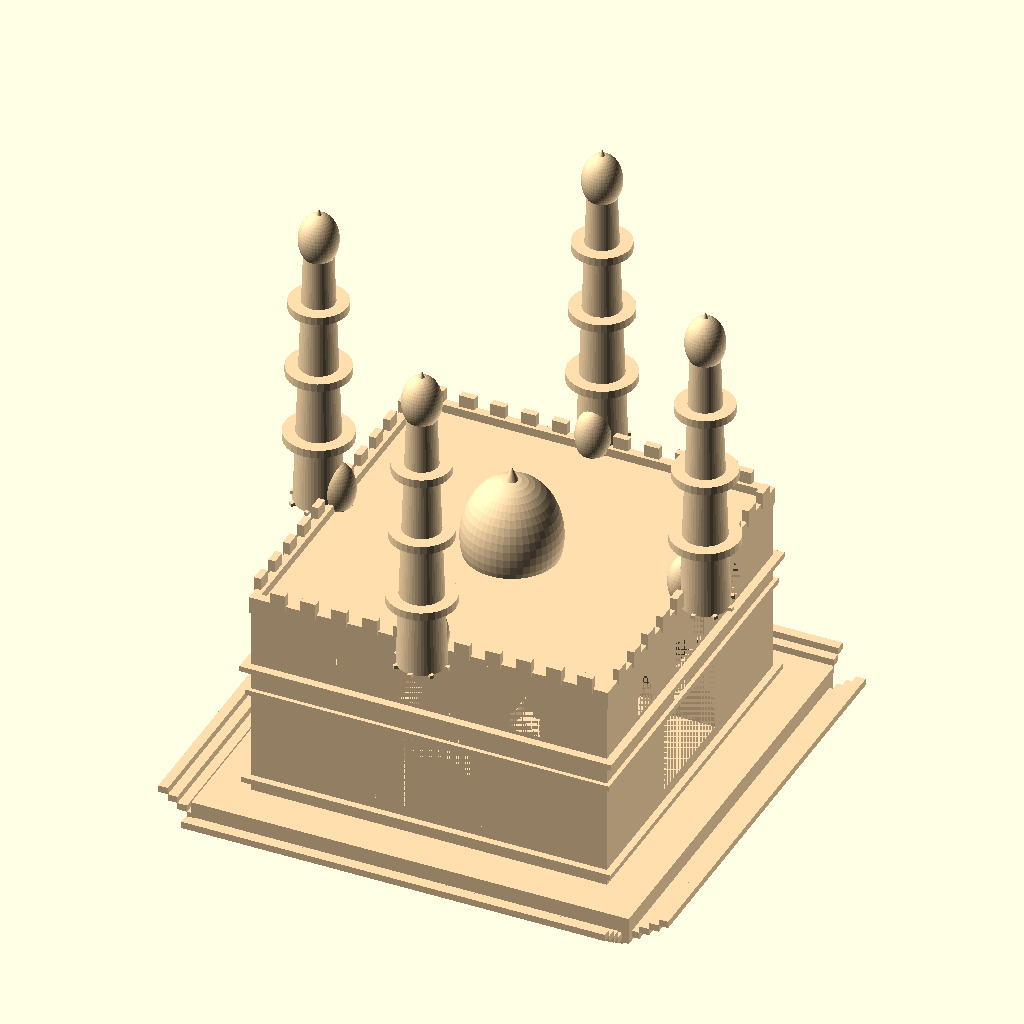
Cell 1: the model at its default parameters.
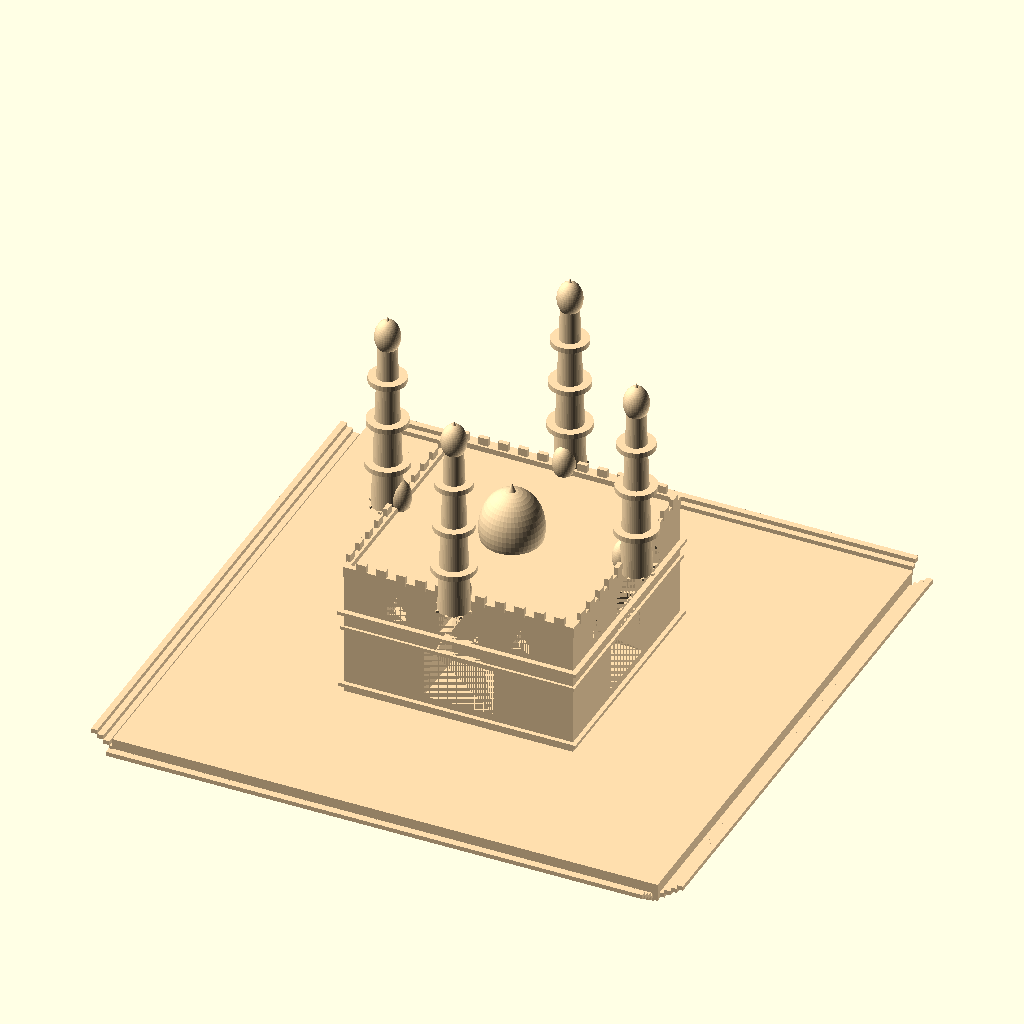
Cell 2 — BASE_W set to 120, the other parameters unchanged.
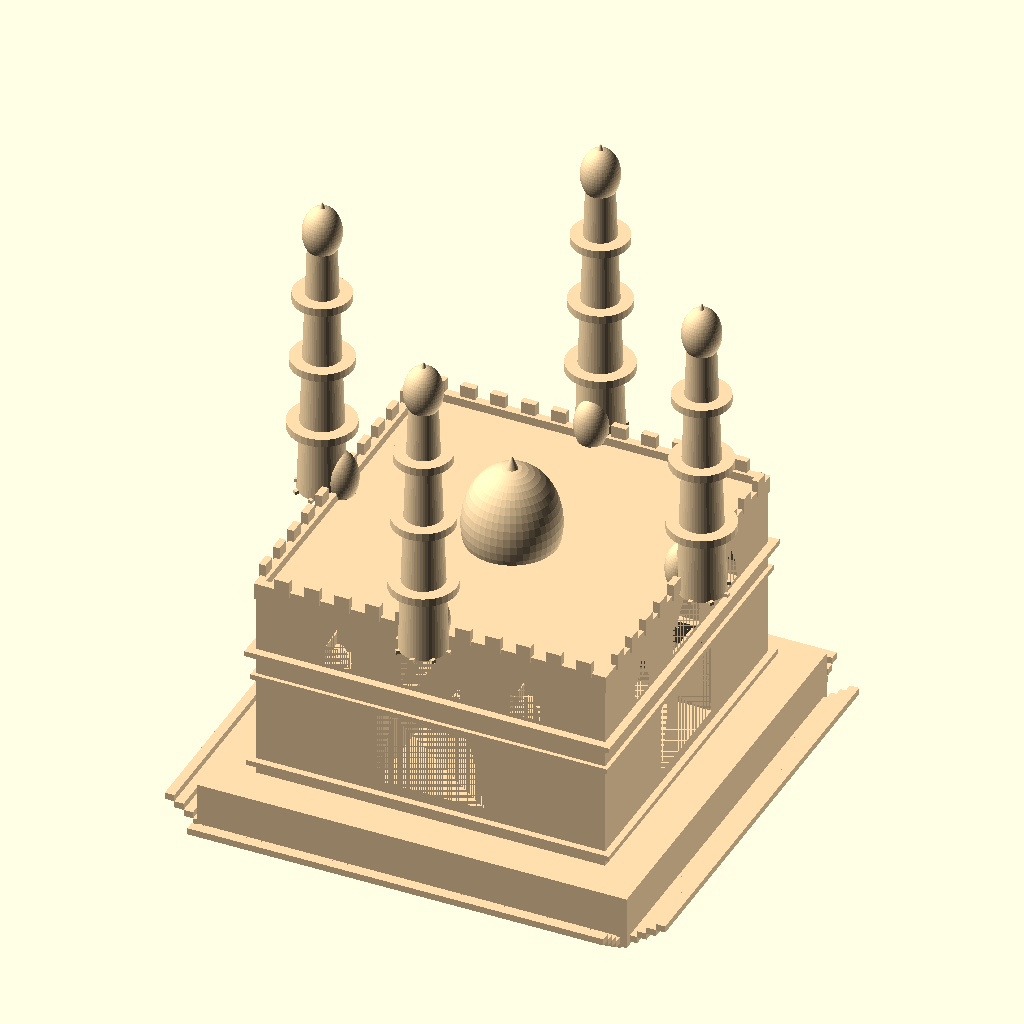
Cell 3 — BASE_H set to 8, the other parameters unchanged.
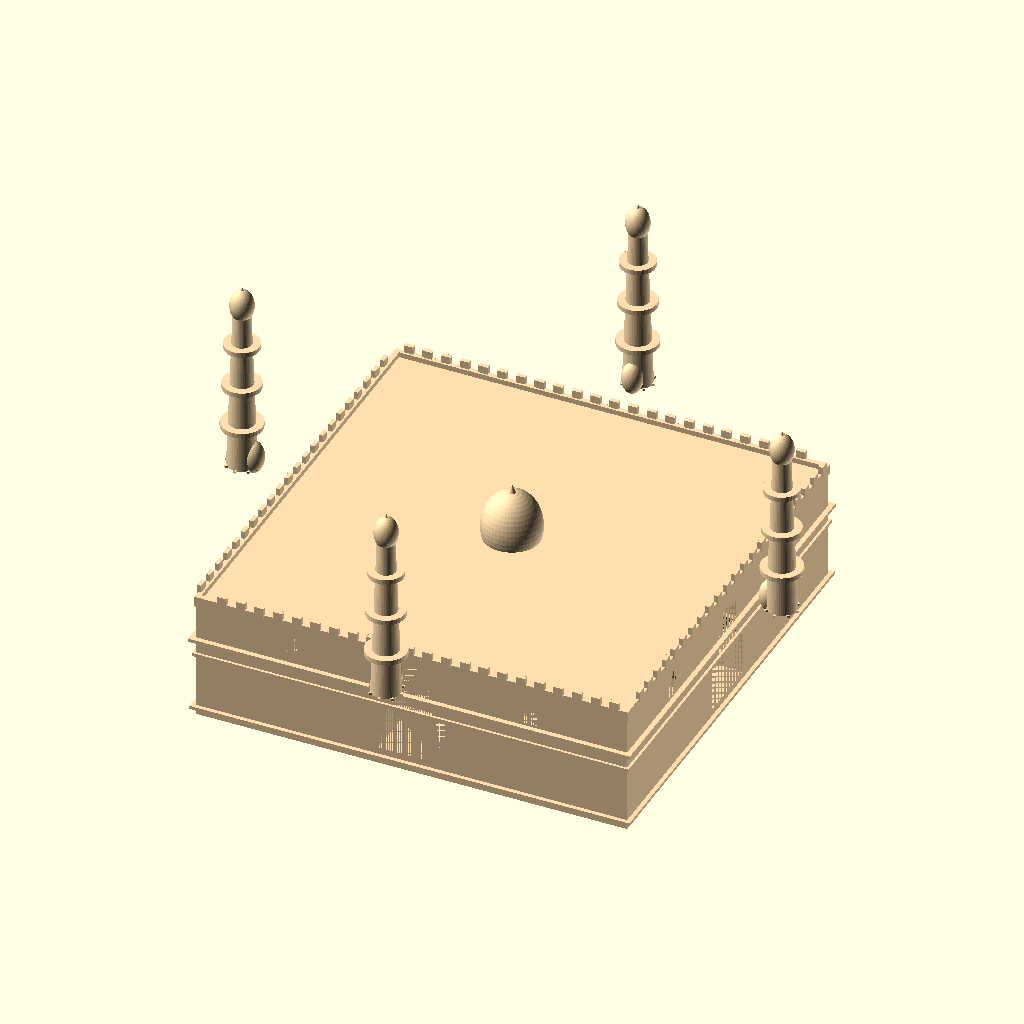
Cell 4: the same model with BLDG_W = 104.
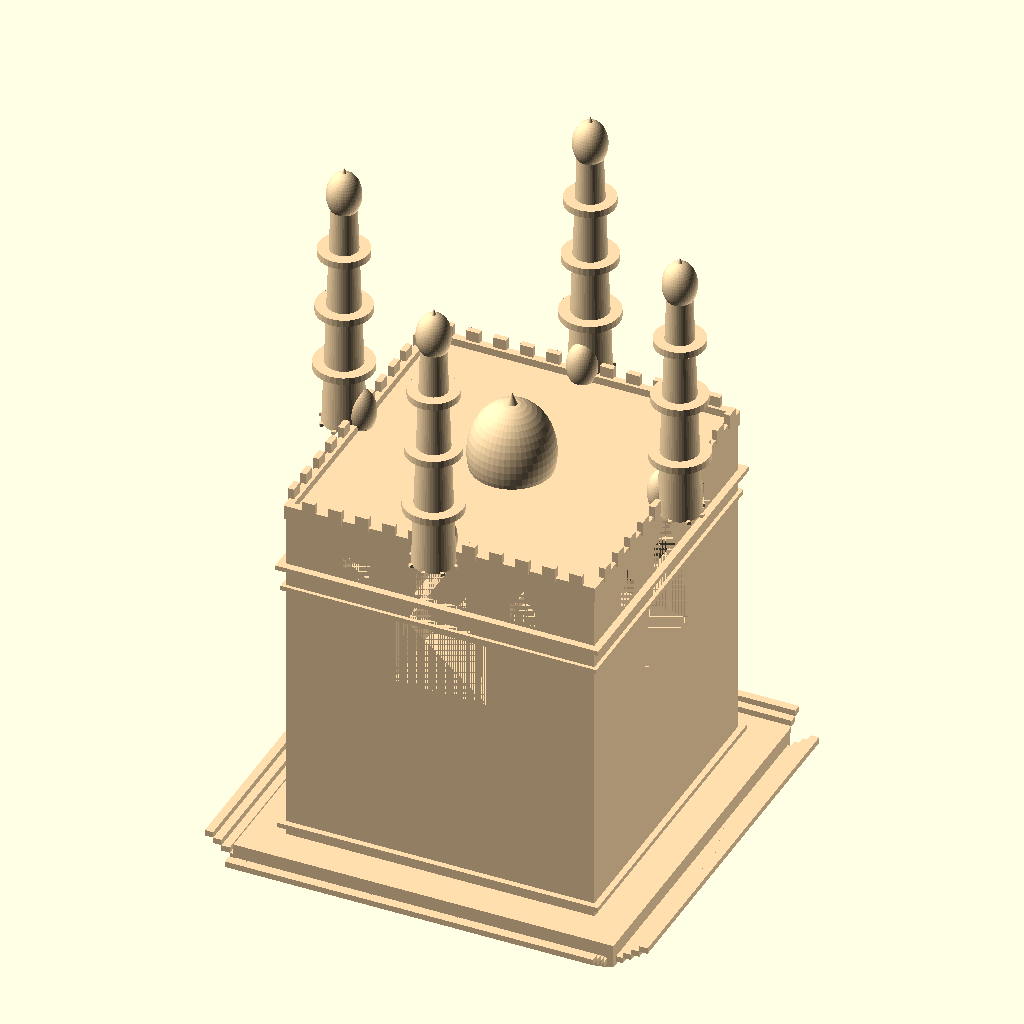
Cell 5 — BLDG_H set to 60, the other parameters unchanged.
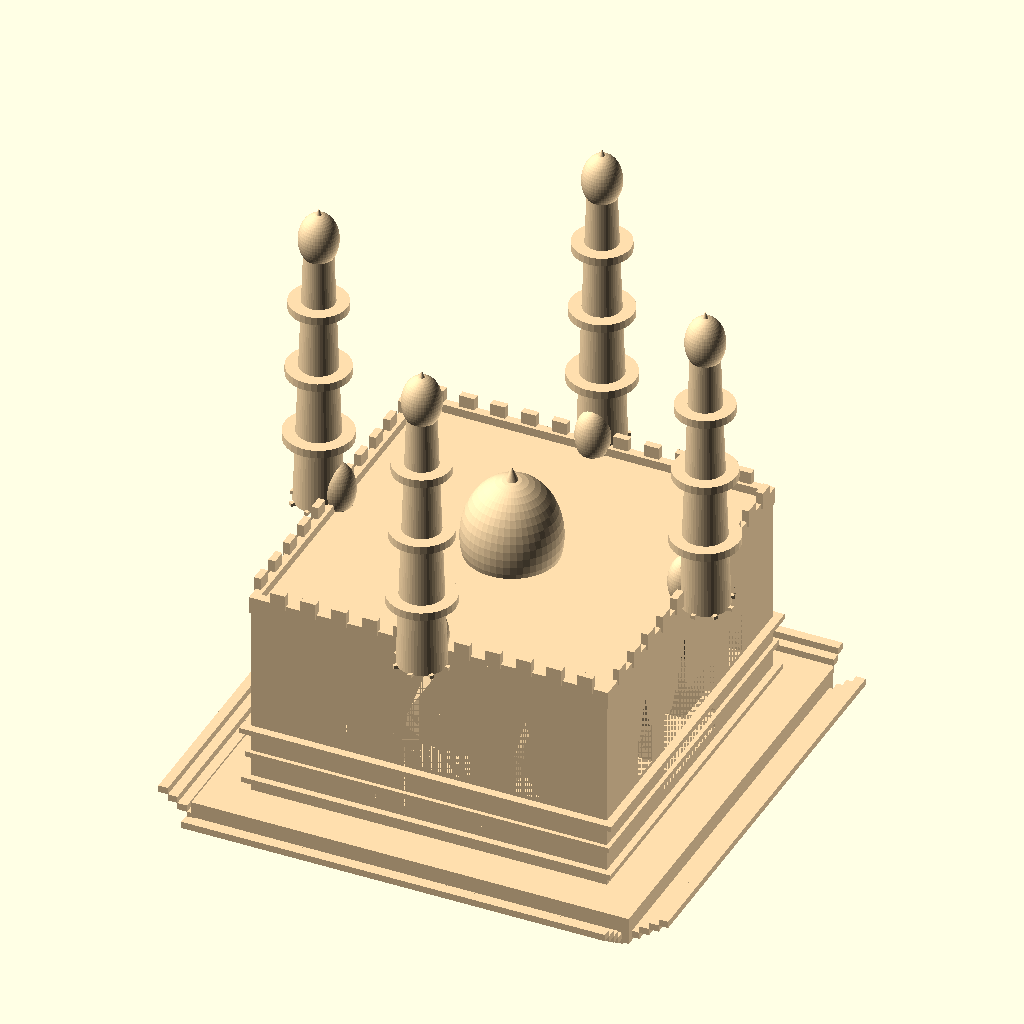
Cell 6: the same model with GALLERY_H = 20.
The same orthographic view direction (rotation 55°, 0°, 25°; colour scheme Cornfield) for every cell, with the view re-fitted per cell, so scale and position can differ between cells.
The OpenSCAD source (charminar.scad):
// ============================================================
// CHARMINAR - Hyderabad, India
// Accurate parametric 3D model
// Minarets rise from ROOF, not ground
// ============================================================

$fn = 48;

// ---------- Proportions (all in mm, relative scale) ----------
BASE_W        = 60;    // Plinth width
BASE_H        = 4;     // Plinth height
BLDG_W        = 52;    // Main building footprint
BLDG_H        = 30;    // Main building height (ground to roof)
GALLERY_H     = 10;    // Upper gallery/2nd story height
ARCH_W        = 16;    // Grand arch width
ARCH_H        = 24;    // Grand arch height
ARCH_CUT      = 14;    // How deep arches cut inward

// Minarets: start at roof level, extend upward
MIN_BASE_R    = 3.5;   // Radius at roof level
MIN_TOP_R     = 2.0;   // Radius at top
MIN_H         = 42;    // Height ABOVE roof
MIN_LEVELS    = 3;     // Balcony rings per minaret

DOME_R        = 7;     // Central dome radius
DOME_H        = 9;     // Central dome height
FINIAL_H      = 4;     // Central spire

SMALL_DOME_R  = 2.8;   // Minaret top dome
SMALL_DOME_H  = 4;

// ---------- Helpers ----------

module onion_dome(r, h) {
    union() {
        translate([0, 0, 0])
            scale([1, 1, h / r])
                sphere(r = r);
        translate([0, 0, h * 0.65])
            cylinder(r1 = r * 0.3, r2 = 0.08, h = h * 0.55);
    }
}

// Pointed Islamic arch as a 2D polygon (for extrusion)
module arch_profile(w, h) {
    polygon([
        [-w/2, 0],
        [ w/2, 0],
        [ w/2, h * 0.5],
        [ w*0.35, h * 0.48],
        [ 0, h],
        [-w*0.35, h * 0.48],
        [-w/2, h * 0.5],
    ]);
}

// ---------- Components ----------

module base_plinth() {
    union() {
        // Main platform
        translate([0, 0, -BLDG_H/2 - BASE_H/2])
            cube([BASE_W + 4, BASE_W + 4, BASE_H], center = true);

        // Steps on 4 sides
        for (a = [0:3]) rotate([0, 0, a * 90]) {
            for (s = [0:4]) {
                step_y = BASE_W/2 + 1 + s * 1.4;
                step_z = -BLDG_H/2 - BASE_H + s * 1;
                translate([0, step_y, step_z])
                    cube([BASE_W + 2, 1.4, 1], center = true);
            }
        }
    }
}

module main_building() {
    difference() {
        // Solid block
        translate([0, 0, 0])
            cube([BLDG_W, BLDG_W, BLDG_H], center = true);

        // Four grand arches
        for (a = [0:3]) rotate([0, 0, a * 90]) {
            translate([0, BLDG_W/2, BLDG_H/2 - ARCH_H - 2])
                rotate([90, 0, 0])
                    linear_extrude(ARCH_CUT)
                        arch_profile(ARCH_W, ARCH_H);
        }

        // Four smaller arches on upper gallery
        for (a = [0:3]) rotate([0, 0, a * 90]) {
            translate([0, BLDG_W/2, BLDG_H/2 - GALLERY_H + 1])
                rotate([90, 0, 0])
                    linear_extrude(ARCH_CUT * 0.6)
                        arch_profile(ARCH_W * 0.55, GALLERY_H * 0.85);
        }

        // Side windows on upper gallery (2 per face)
        for (a = [0:3]) rotate([0, 0, a * 90]) {
            for (x = [-1, 1]) {
                translate([x * BLDG_W * 0.27, BLDG_W/2, BLDG_H/2 - GALLERY_H + 1])
                    rotate([90, 0, 0])
                        linear_extrude(ARCH_CUT * 0.35)
                            arch_profile(ARCH_W * 0.28, GALLERY_H * 0.6);
            }
        }
    }
}

module string_course(z, size, t) {
    translate([0, 0, z])
        difference() {
            cube([size + t*2, size + t*2, 0.8], center = true);
            cube([size - 1.5, size - 1.5, 1], center = true);
        }
}

module parapet(size) {
    translate([0, 0, BLDG_H/2]) {
        difference() {
            cube([size + 0.5, size + 0.5, 2.5], center = true);
            cube([size - 2, size - 2, 3], center = true);
        }
        // Crenellations
        for (a = [0:3]) rotate([0, 0, a * 90]) {
            for (x = [-size/2 + 3 : 4.5 : size/2 - 3]) {
                translate([x, size/2, 1.8])
                    cube([2.2, 1, 2.5], center = true);
            }
        }
    }
}

module minaret() {
    // Main shaft (starts at roof level BLDG_H/2)
    union() {
        cylinder(r1 = MIN_BASE_R, r2 = MIN_TOP_R, h = MIN_H);

        // Balcony rings
        for (i = [1:MIN_LEVELS]) {
            z = (MIN_H / (MIN_LEVELS + 1)) * i;
            r = MIN_BASE_R - (MIN_BASE_R - MIN_TOP_R) * (z / MIN_H);
            translate([0, 0, z])
                rotate_extrude($fn = 32)
                    translate([r, 0])
                        polygon([
                            [0, -0.6],
                            [1.8, -0.6],
                            [1.8, 0.6],
                            [0, 0.6],
                        ]);
            // Brackets
            for (j = [0:7]) rotate([0, 0, j * 45])
                translate([r + 0.3, 0, 0])
                    cube([1.2, 0.6, 0.5], center = true);
        }

        // Top dome
        translate([0, 0, MIN_H])
            onion_dome(SMALL_DOME_R, SMALL_DOME_H);
    }
}

module chhatri(r, h) {
    // Small pillar-supported dome on the roof
    union() {
        // Pillars
        for (i = [0:5]) rotate([0, 0, i * 60])
            translate([r * 0.65, 0, 0])
                cylinder(r = 0.4, h = h * 0.5);
        // Dome
        translate([0, 0, h * 0.5])
            onion_dome(r, h * 0.8);
    }
}

// ---------- Assembly ----------
module charminar() {
    union() {
        base_plinth();
        main_building();

        // Horizontal string courses
        string_course(BLDG_H/2 - GALLERY_H, BLDG_W, 1.2);
        string_course(-BLDG_H/2 + 2, BLDG_W, 1);
        string_course(BLDG_H/2 - GALLERY_H - 4, BLDG_W, 0.6);

        // Parapet
        parapet(BLDG_W);

        // 4 minarets at roof corners (roof = BLDG_H/2)
        corner = BLDG_W/2 - MIN_BASE_R - 2.5;
        for (a = [0:3]) rotate([0, 0, a * 90 + 45])
            translate([corner, corner, BLDG_H/2])
                minaret();

        // Central dome on roof
        translate([0, 0, BLDG_H/2 + 2.5])
            onion_dome(DOME_R, DOME_H);

        // 4 chhatris on roof
        ch_corner = BLDG_W/2 - 8;
        for (a = [0:3]) rotate([0, 0, a * 90 + 45])
            translate([ch_corner, ch_corner, BLDG_H/2])
                chhatri(2.5, 5);
    }
}

color("NavajoWhite") charminar();
Parameter table extracted from the source (name, type, default, range or options):
BASE_W: number, default 60
BASE_H: number, default 4
BLDG_W: number, default 52
BLDG_H: number, default 30
GALLERY_H: number, default 10
ARCH_W: number, default 16
ARCH_H: number, default 24
ARCH_CUT: number, default 14
MIN_BASE_R: number, default 3.5
MIN_TOP_R: number, default 2
MIN_H: number, default 42
MIN_LEVELS: number, default 3
DOME_R: number, default 7
DOME_H: number, default 9
FINIAL_H: number, default 4
SMALL_DOME_R: number, default 2.8
SMALL_DOME_H: number, default 4
